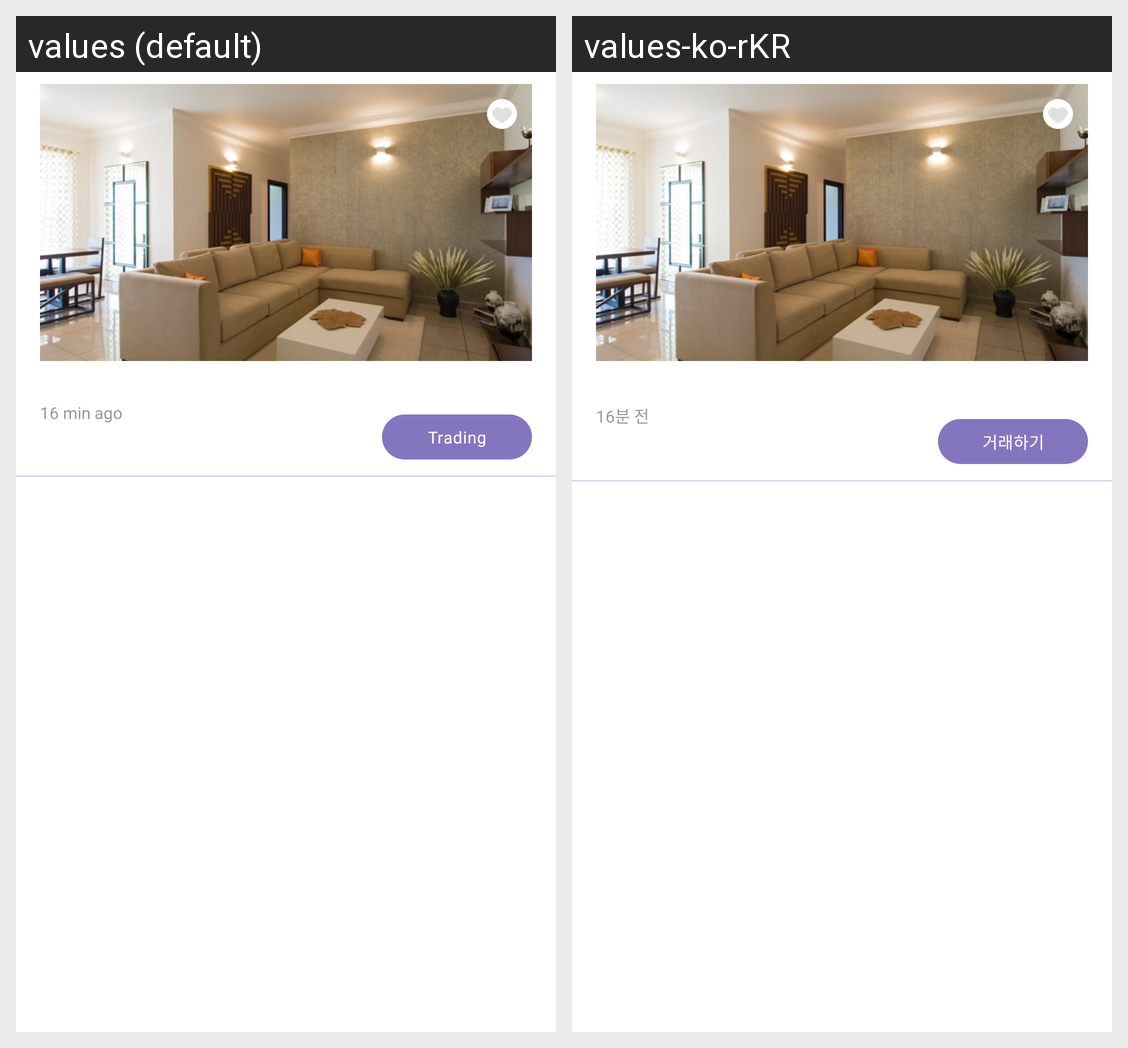

The same Android screen rendered under two of its app's locales, left to right. List the strings drawn on it with the default value and each locale's translation.
Android screen res/layout/adapter_home_items.xml rendered under 2 locales, left to right: values (default), values-ko-rKR. Device: Nexus 5 (rendered at 1080×1920; each locale shown at half size, 540×960, under a caption strip naming it); theme Theme.JustFriends.
Strings drawn on this screen, with the default value and each locale's value (text and hints the layout hard-codes, and strings that could not be matched under every locale, appear in the picture but are not listed):

_16_min_ago
  values: 16 min ago
  values-ko-rKR: 16분 전

trading
  values: Trading
  values-ko-rKR: 거래하기
